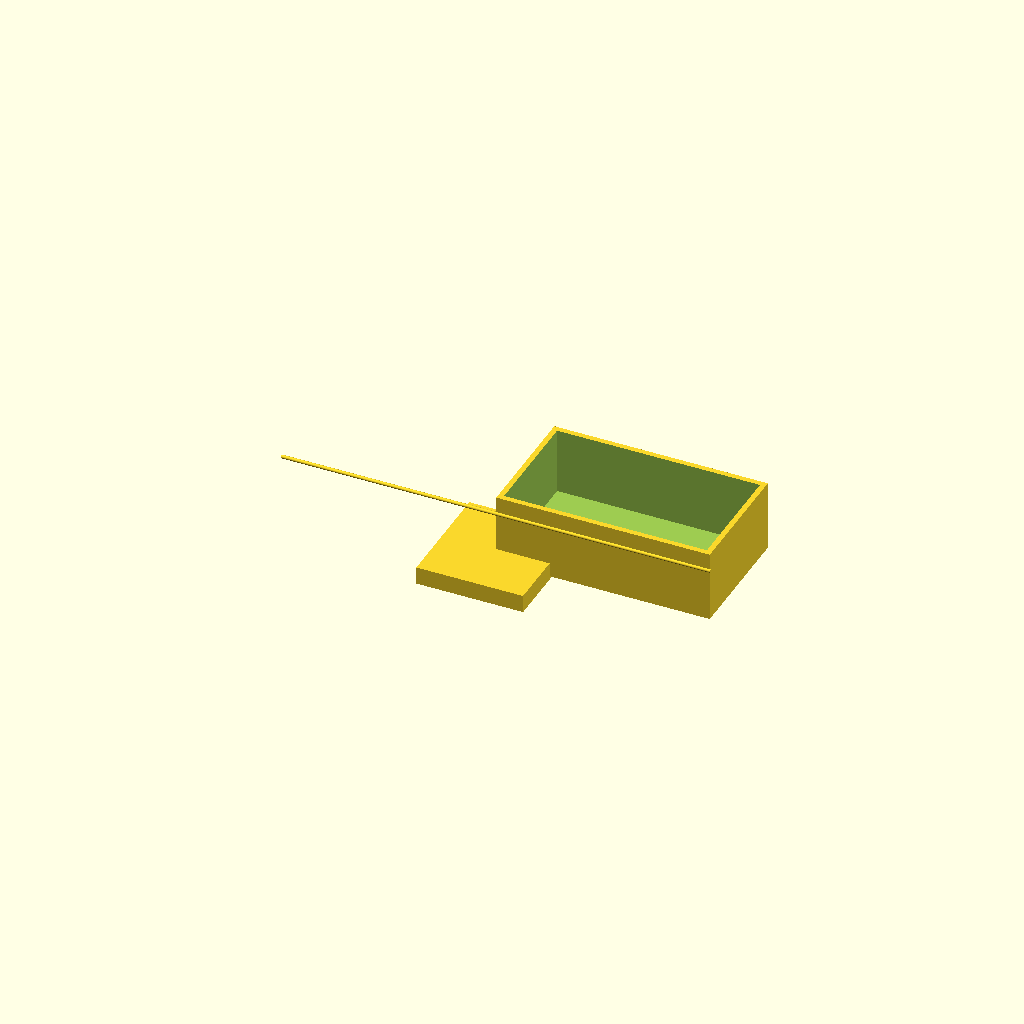
Cell 1: rendered with the file's own defaults.
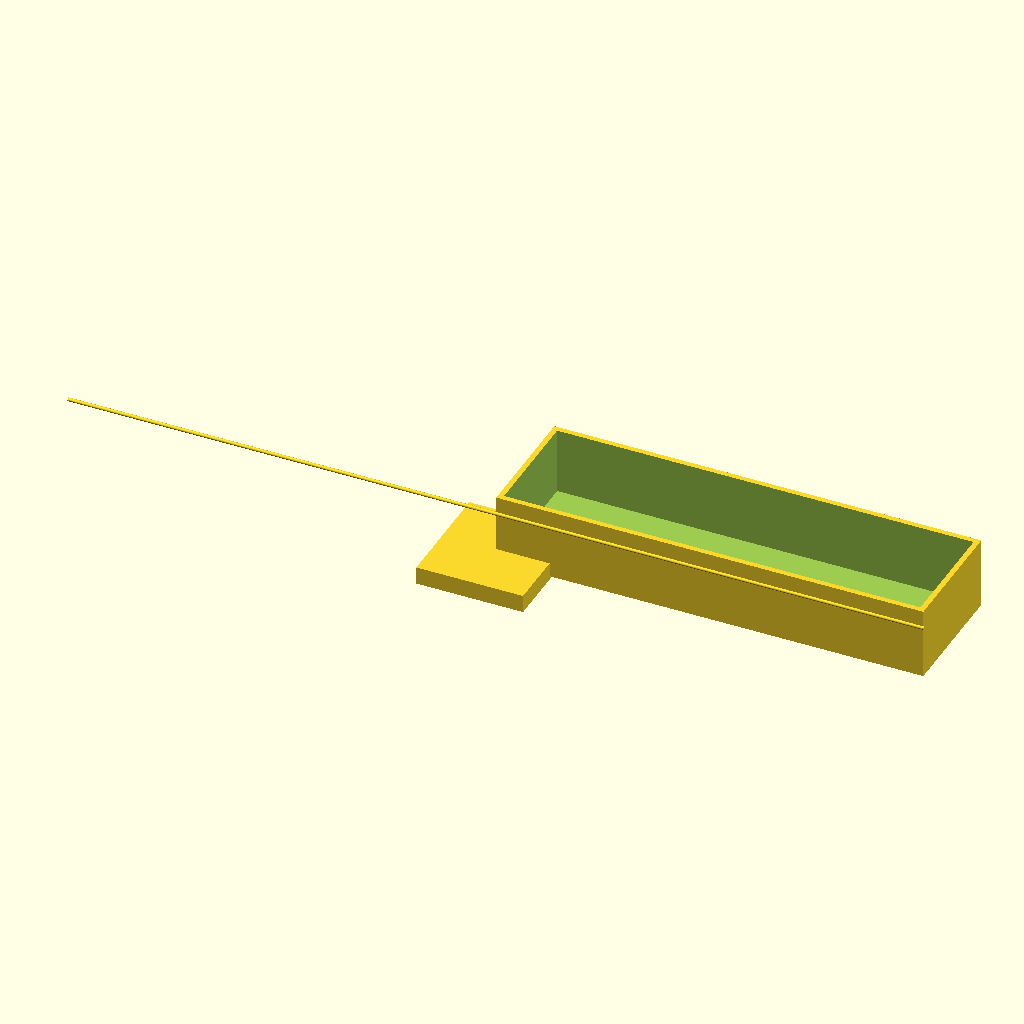
Cell 2: the same model with outer_x = 240.
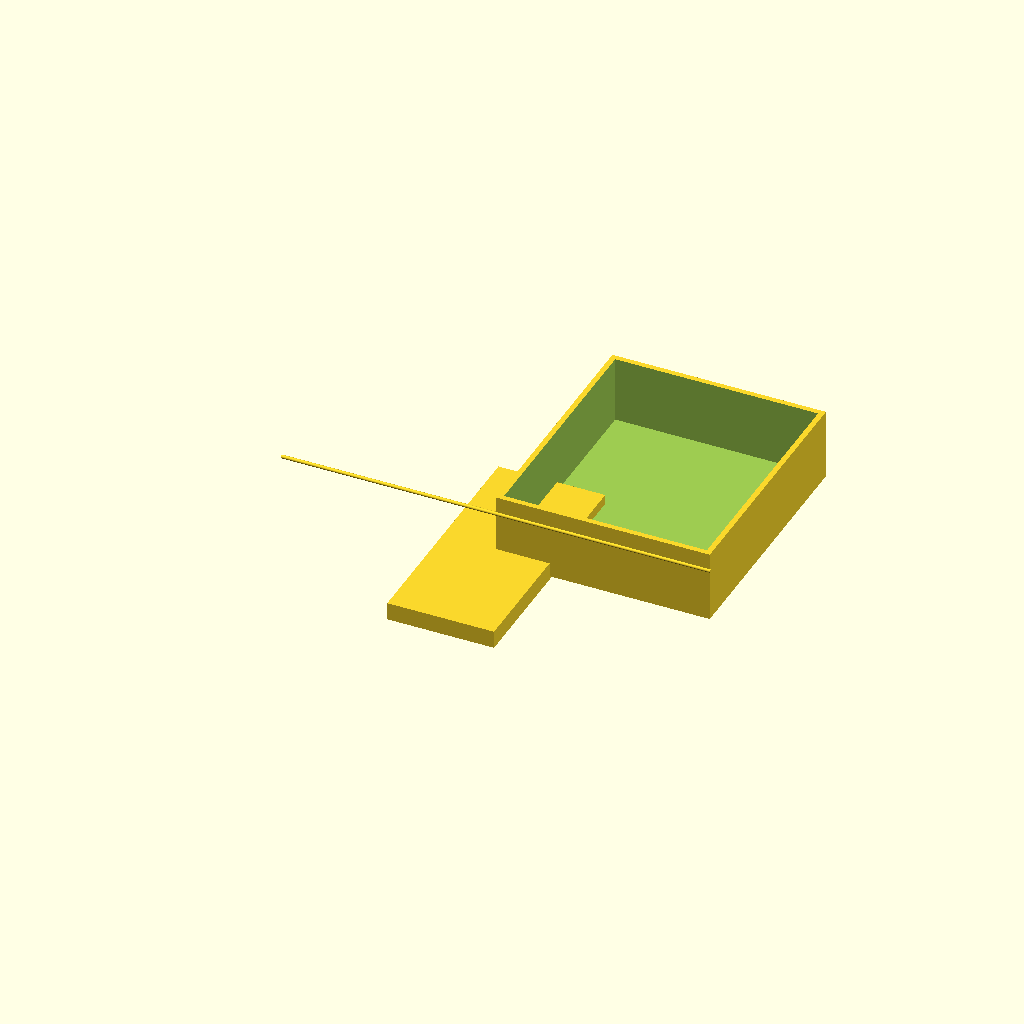
Cell 3: the same model with outer_y = 140.
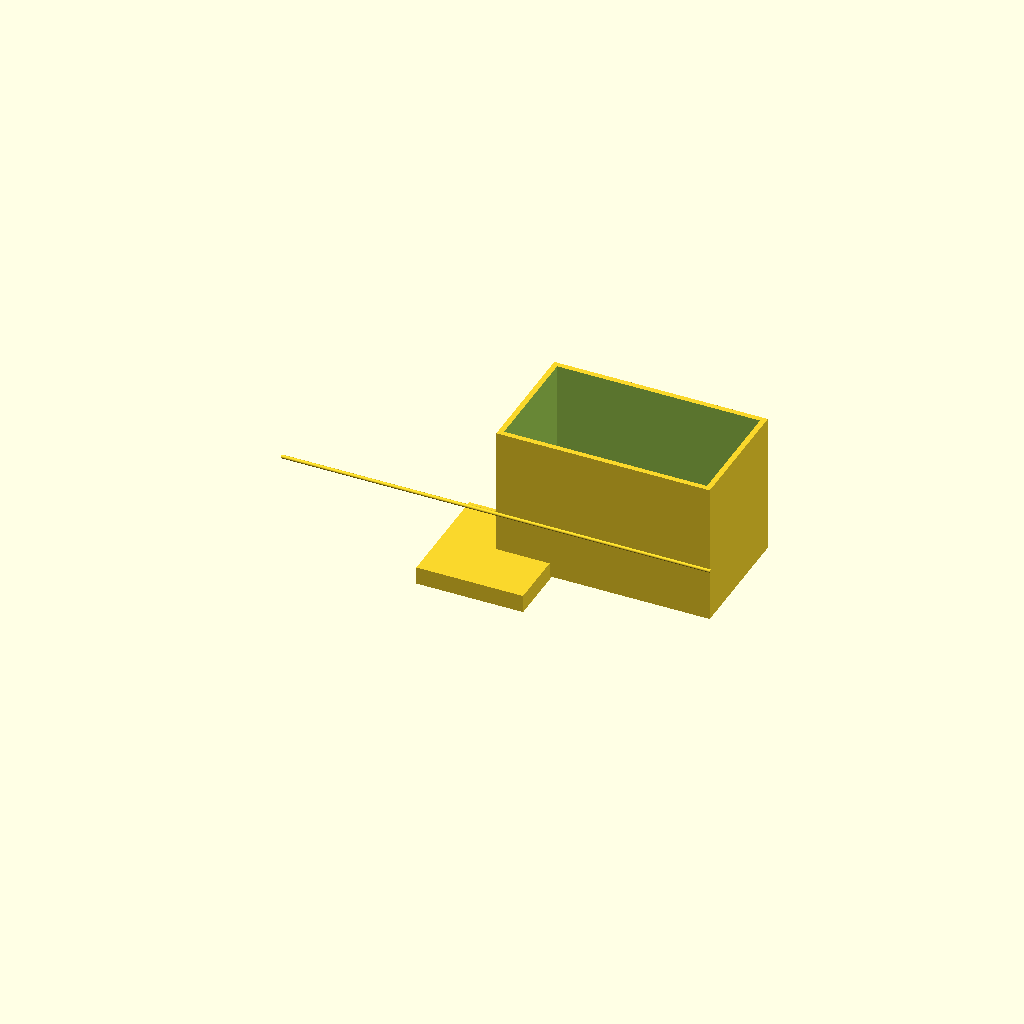
Cell 4: the same model with outer_z = 80.
One fixed orthographic camera (rotation 55°, 0°, 25°; colour scheme Cornfield) for every cell.
The OpenSCAD source (bench/results/main-tiiny/code/tiiny_Qwen_Qwen3.6-27B/mini_gel_tank_s2_a2.scad):
// Buffer tank for mini horizontal gel-electrophoresis box
// Dimensions measured with calipers

// Outer dimensions
outer_x = 120;
outer_y = 70;
outer_z = 40;

// Wall and floor thickness
wall_thickness = 3;
floor_thickness = 3;

// Inner dimensions (derived)
inner_x = outer_x - 2 * wall_thickness;
inner_y = outer_y - 2 * wall_thickness;
inner_z = outer_z - floor_thickness;

// Gel tray platform
platform_x = 60;
platform_y = inner_y; // spans full inner width
platform_z = 10; // height above inner floor
platform_z_top = floor_thickness + platform_z; // absolute z of top surface (13)

// Electrode wire holes
hole_diameter = 2;
hole_y = 0; // centred in Y
hole_z = 30; // absolute z

// Resolution for curved shapes
$fn = 64;

// Main tank body (outer shell minus inner cavity)
// The tank sits on z=0.
difference() {
    // Outer block sitting on z=0
    translate([0, 0, 0])
        cube([outer_x, outer_y, outer_z], center = false);
    
    // Inner cavity (open top)
    // Starts at z = floor_thickness, goes up to z = outer_z + small extension
    translate([wall_thickness, wall_thickness, floor_thickness - 0.5])
        cube([inner_x, inner_y, outer_z - floor_thickness + 1], center = false);
}

// Gel tray platform (solid raised structure in the middle)
// Centered in X and Y, sitting on the floor (z = floor_thickness)
translate([0, 0, floor_thickness])
    cube([platform_x, platform_y, platform_z], center = true);

// Electrode wire holes through end walls
// Left end wall hole
translate([-outer_x/2, hole_y, hole_z])
    rotate([0, 90, 0])
        cylinder(r = hole_diameter/2, h = outer_x + 1, center = true);

// Right end wall hole
translate([outer_x/2, hole_y, hole_z])
    rotate([0, 90, 0])
        cylinder(r = hole_diameter/2, h = outer_x + 1, center = true);
Customizer parameters (derived from the source; name, type, default, range or options):
outer_x: number, default 120
outer_y: number, default 70
outer_z: number, default 40
wall_thickness: number, default 3
floor_thickness: number, default 3
platform_x: number, default 60
platform_z: number, default 10
hole_diameter: number, default 2
hole_y: number, default 0
hole_z: number, default 30
